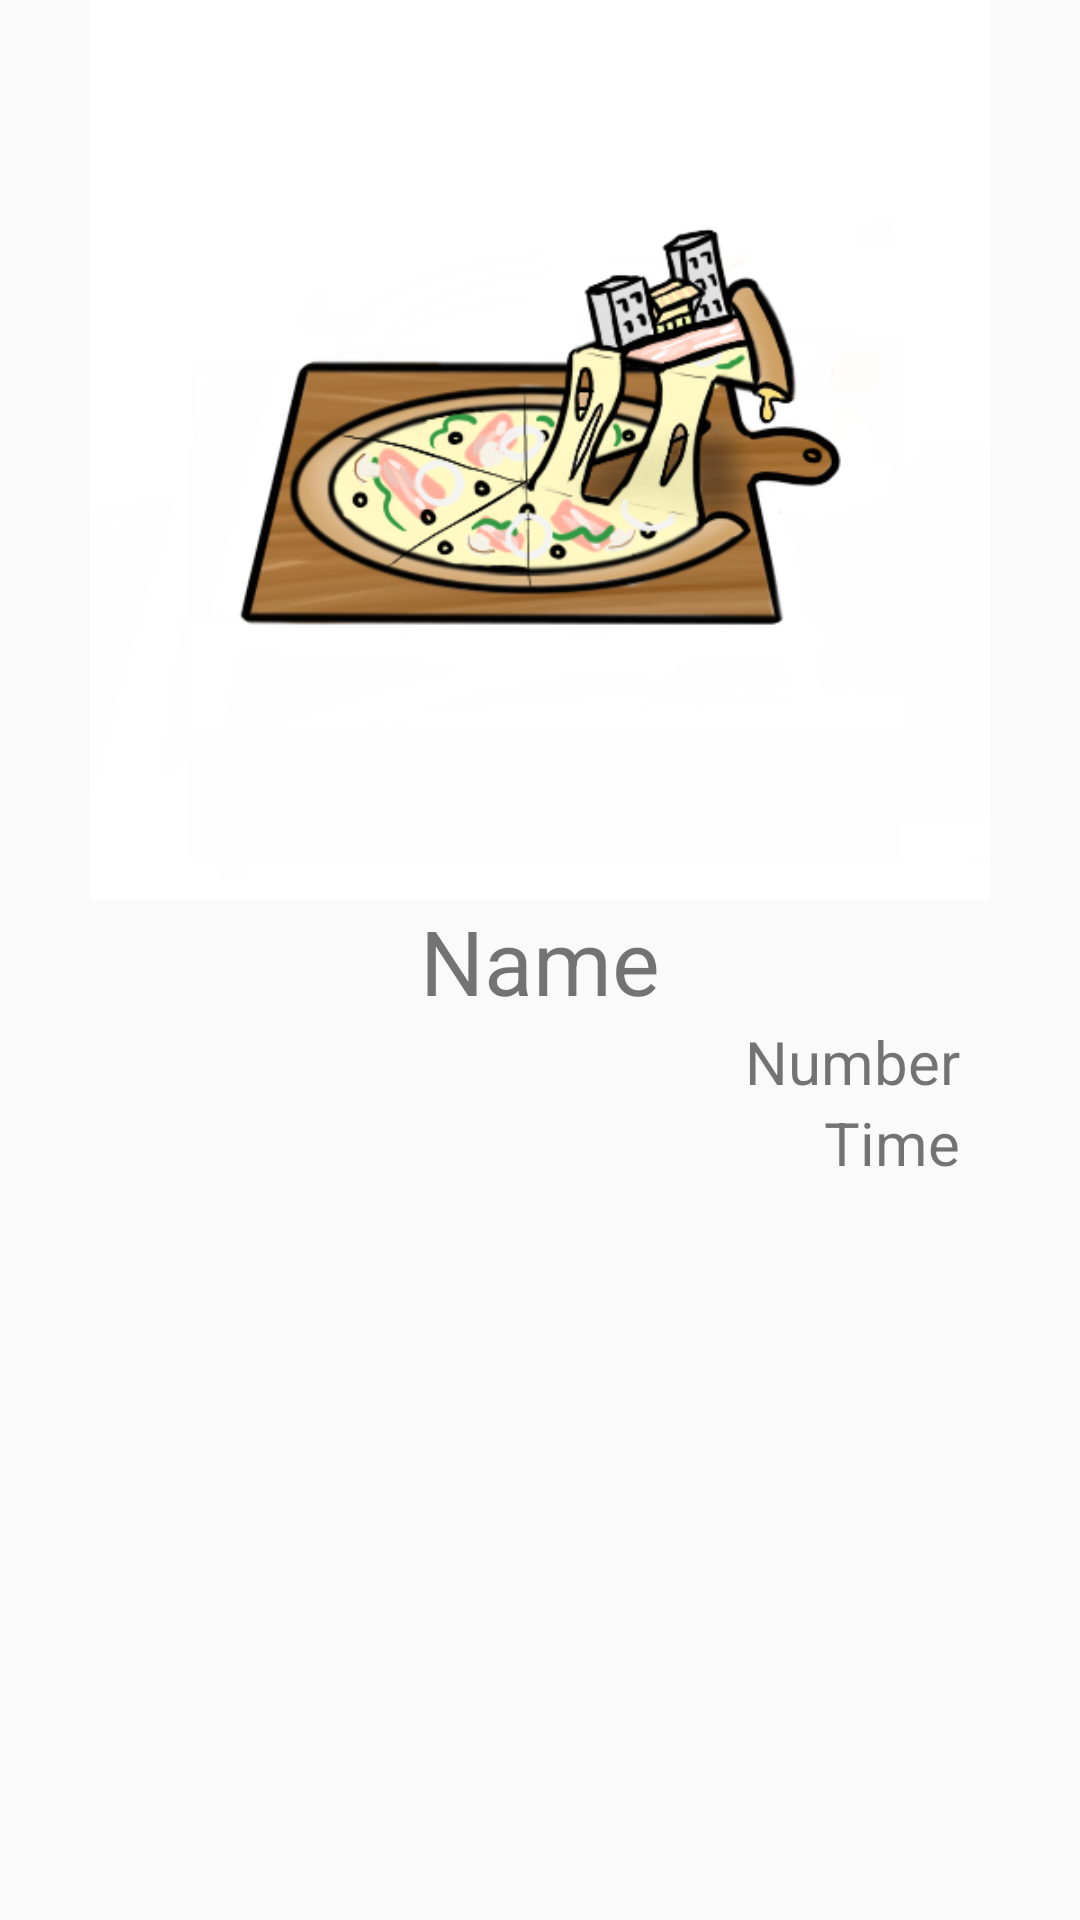

Android layout source for this screen:
<!-- AndroidManifest.xml: application theme AppTheme -->
<!-- res/layout/activity_shop_info.xml -->
<?xml version="1.0" encoding="utf-8"?>
<LinearLayout xmlns:android="http://schemas.android.com/apk/res/android"
    xmlns:app="http://schemas.android.com/apk/res-auto"
    xmlns:tools="http://schemas.android.com/tools"
    android:layout_width="match_parent"
    android:layout_height="match_parent"
    tools:context=".ShopInformation">

    <ScrollView
        android:layout_width="match_parent"
        android:layout_height="match_parent">

        <LinearLayout
            android:layout_width="match_parent"
            android:layout_height="wrap_content"
            android:orientation="vertical" >


            <ImageView
                android:id="@+id/iv_ShopInfo_Profile"
                android:layout_width="300dp"
                android:layout_height="300dp"
                android:layout_gravity="center"
                app:srcCompat="@drawable/icon" />

            <TextView
                android:id="@+id/tv_ShopInfo_Name"
                android:layout_width="match_parent"
                android:layout_height="wrap_content"
                android:layout_gravity="center"
                android:gravity="center"
                android:textSize="30sp"
                android:text="Name" />
            <TextView
                android:id="@+id/tv_ShopInfo_Number"
                android:layout_width="match_parent"
                android:layout_height="wrap_content"
                android:layout_gravity="center"
                android:gravity="right"
                android:paddingRight="40dp"
                android:textSize="20sp"
                android:text="Number" />
            <TextView
                android:id="@+id/tv_ShopInfo_Time"
                android:layout_width="match_parent"
                android:layout_height="wrap_content"
                android:gravity="right"
                android:paddingRight="40dp"
                android:textSize="20sp"
                android:text="Time" />
        </LinearLayout>
    </ScrollView>
</LinearLayout>
<!-- resources referenced by this layout -->
<resources>
  <!-- drawable icon: png bitmap (drawable, 95896 bytes) -->
  <style name="AppTheme" parent="Theme.AppCompat.Light.DarkActionBar">
          
          <item name="colorPrimary">@color/colorPrimary</item>
          <item name="colorPrimaryDark">@color/colorPrimaryDark</item>
          <item name="colorAccent">@color/colorAccent</item>
          <item name="windowActionBar">false</item>
          <item name="windowNoTitle">true</item>
  
          <item name="android:statusBarColor">#FFFFFF</item>
          <item name="android:windowLightStatusBar">true</item>
      </style>
  <!-- not gathered from this repository: default colours our renderer supplied (Android Studio template values) -->
  <color name="colorPrimary">#FF6200EE</color>
  <color name="colorPrimaryDark">#FF3700B3</color>
  <color name="colorAccent">#FF03DAC5</color>
</resources>
